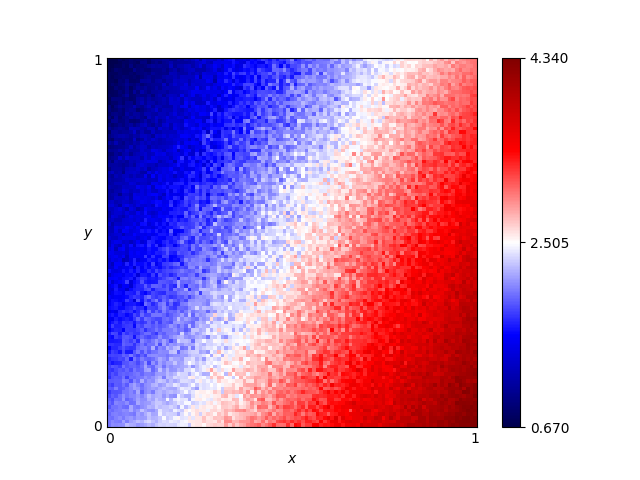

The file beside this chart, header and first rows:
x, y, score
0.46, 0.76, 1.93
0.54, 0.86, 2.275
0.16, 0.19, 2.015
0.61, 0.18, 3.09
0.82, 0.41, 3.35
0.72, 0.66, 2.76
0.63, 0.37, 2.99
0.41, 0.28, 2.49
0.16, 0.44, 1.81
0.8, 0.33, 3.55
0.84, 0.23, 3.61
0.25, 0.48, 1.825
0.62, 0.7, 2.69
0.78, 0.28, 3.555
0.03, 0.68, 1.17
0.57, 0.0, 3.455
0.69, 0.37, 3.02
0.46, 0.05, 3.175
0.65, 0.03, 3.42
0.56, 0.8, 2.32
0.28, 0.44, 2.01
0.65, 0.0, 3.515
0.57, 0.1, 3.145
0.44, 0.29, 2.41
0.63, 0.49, 3.1
0.26, 0.03, 2.6
0.92, 0.27, 3.94
0.69, 0.35, 3.175
0.79, 0.78, 2.875
0.3, 0.26, 2.7
0.98, 0.54, 3.575
0.25, 0.62, 1.815
0.55, 0.43, 2.58
0.19, 0.06, 2.415
0.14, 0.65, 1.56
0.09, 0.65, 1.425
0.92, 1.0, 2.73
0.51, 0.43, 2.525
0.36, 0.66, 2.0
0.33, 0.92, 1.61
0.01, 0.93, 0.85
0.25, 0.81, 1.615
0.9, 0.46, 3.335
0.3, 0.12, 2.68
0.87, 0.59, 3.32
0.8, 0.75, 2.795
0.93, 0.2, 3.87
0.34, 0.41, 2.56
0.05, 0.48, 1.335
0.9, 0.12, 3.845
0.59, 0.65, 2.44
0.72, 0.62, 2.985
0.29, 0.87, 1.505
0.02, 0.72, 1.175
0.8, 0.35, 3.37
0.09, 0.22, 2.01
0.05, 0.61, 1.305
0.49, 0.38, 2.615
0.62, 0.21, 3.065
0.79, 0.55, 3.105
... 10,141 more rows
